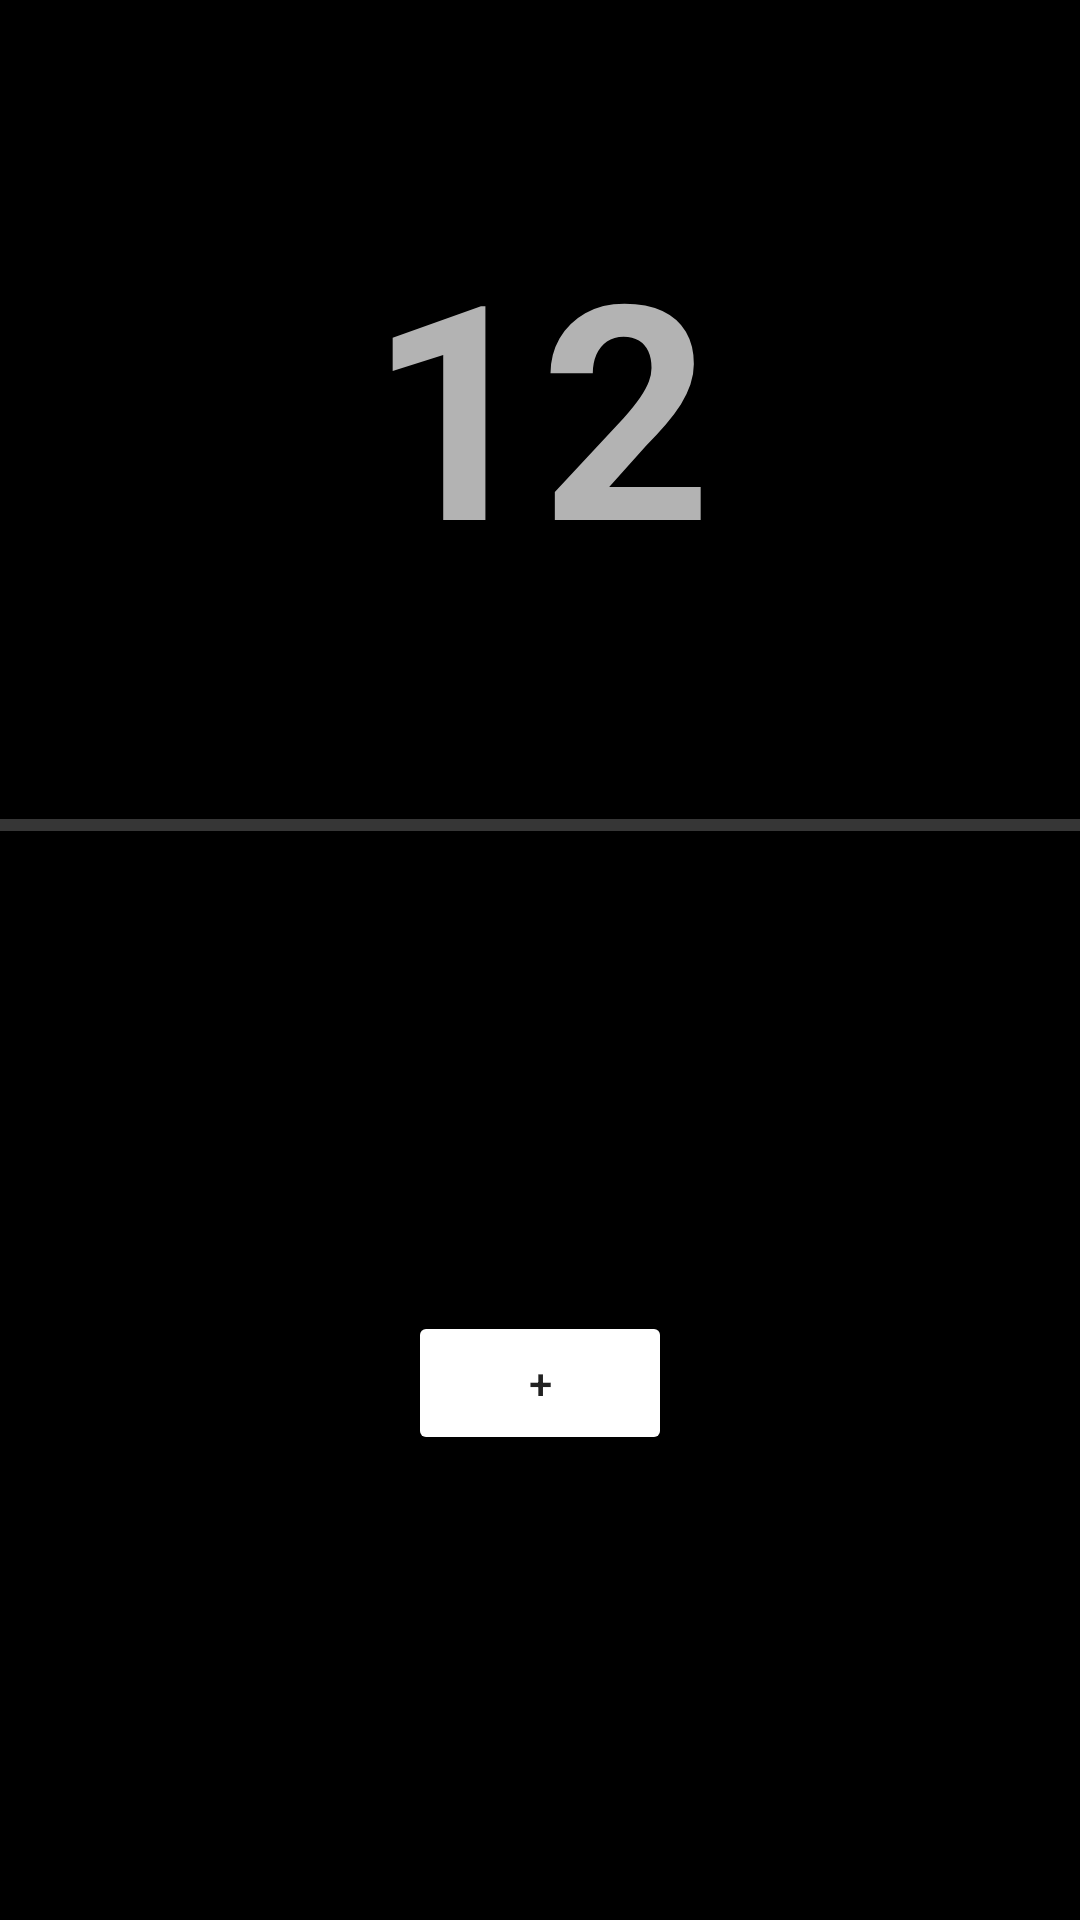

Produce the Android XML layout that renders to this screen, including the resource entries it uses.
<!-- AndroidManifest.xml: application theme NoActionBar -->
<!-- res/layout/activity_level12.xml -->
<?xml version="1.0" encoding="utf-8"?>
<androidx.constraintlayout.widget.ConstraintLayout xmlns:android="http://schemas.android.com/apk/res/android"
    xmlns:app="http://schemas.android.com/apk/res-auto"
    xmlns:tools="http://schemas.android.com/tools"
    android:layout_width="match_parent"
    android:layout_height="match_parent"
    tools:context=".Level12">

    <ProgressBar
        android:id="@+id/progress_horizontal"
        style="?android:attr/progressBarStyleHorizontal"
        android:layout_width="695dp"
        android:layout_height="14dp"
        app:layout_constraintBottom_toBottomOf="parent"
        app:layout_constraintEnd_toEndOf="parent"
        app:layout_constraintHorizontal_bias="0.555"
        app:layout_constraintStart_toStartOf="parent"
        app:layout_constraintTop_toTopOf="parent"
        app:layout_constraintVertical_bias="0.428" />

    <TextView
        android:id="@+id/textView"
        android:layout_width="wrap_content"
        android:layout_height="wrap_content"
        android:text="@string/level12"
        android:textSize="100sp"
        android:textStyle="bold"
        app:layout_constraintBottom_toTopOf="@+id/progress_horizontal"
        app:layout_constraintEnd_toEndOf="parent"
        app:layout_constraintStart_toStartOf="parent"
        app:layout_constraintTop_toTopOf="parent" />

    <Button
        android:id="@+id/button"
        style="@style/Widget.AppCompat.Button.Colored"
        android:layout_width="wrap_content"
        android:layout_height="wrap_content"
        android:onClick="reset"
        android:text="@string/add"
        app:layout_constraintBottom_toBottomOf="parent"
        app:layout_constraintEnd_toEndOf="parent"
        app:layout_constraintStart_toStartOf="parent"
        app:layout_constraintTop_toBottomOf="@+id/progress_horizontal" />

</androidx.constraintlayout.widget.ConstraintLayout>
<!-- resources referenced by this layout -->
<resources>
  <string name="add">+</string>
  <string name="level12">12</string>
  <style name="NoActionBar" parent="Theme.AppCompat.NoActionBar">
          <item name="android:windowActionBar">false</item>
          <item name="android:windowNoTitle">true</item>
          <item name="android:windowFullscreen">true</item>
          <item name="colorPrimary">@color/colorPrimary</item>
          <item name="colorPrimaryDark">@color/colorPrimaryDark</item>
          <item name="colorAccent">@color/colorAccent</item>
          <item name="android:background">@color/background</item>
          <item name="android:windowAnimationStyle">@null</item>
      </style>
  <color name="colorPrimary">#000</color>
  <color name="colorPrimaryDark">#000</color>
  <color name="colorAccent">#FFF</color>
  <color name="background">#000</color>
</resources>
